Run: headless pygame with SDL's dummy video driver; simulated clock (each Clock.tick advances the game by its frame time, no real sleeping); random seed 0; keys injected as events and as key.get_pressed() state; no mouse input.
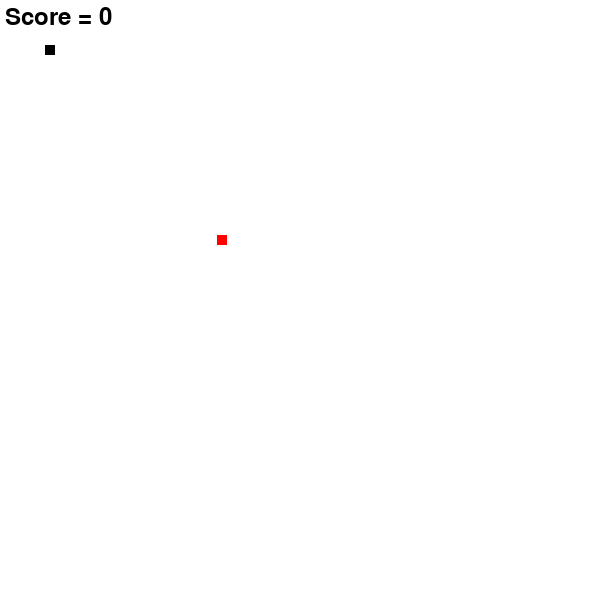
Frame 1 of 4 · flips 1–60 · no input
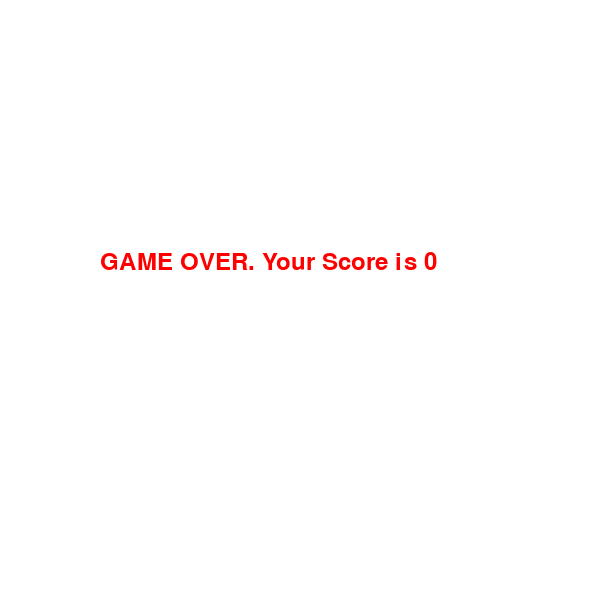
Frame 2 of 4 · flips 61–180 · tapped SPACE, RETURN · held RIGHT (→), D
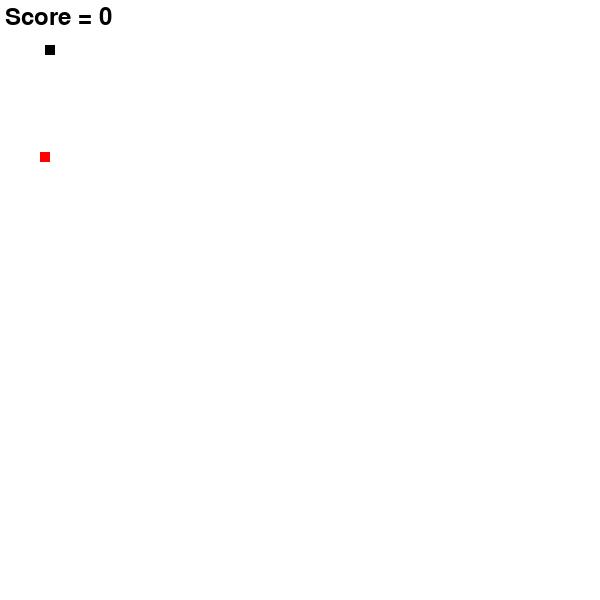
Frame 3 of 4 · flips 181–300 · held DOWN (↓), S
Frame 4 of 4 · flips 301–420 · held LEFT (←), A, UP (↑), W · screen same as frame 2, image omitted

The pygame program that drew these frames:

import pygame
import random

pygame.init()

# Colors
red = (255, 0, 0)
black = (0, 0, 0)
blue = (0, 0, 255)
green = (0, 255, 0)
white = (255, 255, 255)

screen_width = 600
screen_height = 600
font = pygame.font.SysFont(None, 35)


def update_display():
    pygame.display.update()


def score_on_screen(text, color, x, y):
    screen_text = font.render(text, True, color)
    gameWindow.blit(screen_text, [x, y])


def plot_snake(gameWindow, color, snk_list, snake_size):
    for x, y in snk_list:
        pygame.draw.rect(gameWindow, color, [x, y, snake_size, snake_size])


# Creating Window
gameWindow = pygame.display.set_mode(size=(screen_height, screen_height))
pygame.display.set_caption("First Snake Game By 7U")

gameWindow.fill(white)
update_display()


def game_loop():

    # Game Specific variables
    velocity = 7
    diff = 10
    food_x = random.randint(20, screen_width/2)
    food_y = random.randint(20, screen_height/2)

    exit_game = False
    game_over = False
    snake_x = 45
    velocity_x = 0
    velocity_y = 0
    snake_y = 45
    snake_size = 10
    fps = 30
    snake_list = []
    snake_length = 1

    clock = pygame.time.Clock()

    # Game Loop
    score = 0
    inc = 10
    while not exit_game:
        if game_over:
            gameWindow.fill(white)
            score_on_screen(f"GAME OVER. Your Score is {score}", red, 100, 250)
            update_display()
            for event in pygame.event.get():
                if event.type == pygame.QUIT:
                    exit_game = True
                if event.type == pygame.KEYDOWN:
                    game_loop()
                    return

        else:
            for event in pygame.event.get():
                # print(event)
                if event.type == pygame.QUIT:
                    exit_game = True

                if event.type == pygame.KEYDOWN:

                    if event.key == pygame.K_RIGHT and velocity_x == 0:
                        velocity_x = velocity
                        velocity_y = 0

                    if event.key == pygame.K_LEFT and velocity_x == 0:
                        velocity_x = -velocity
                        velocity_y = 0

                    if event.key == pygame.K_UP and velocity_y == 0:
                        velocity_y = -velocity
                        velocity_x = 0

                    if event.key == pygame.K_DOWN and velocity_y == 0:
                        velocity_y = velocity
                        velocity_x = 0

            snake_x += velocity_x
            snake_y += velocity_y

            if abs(snake_x-food_x) < diff and abs(snake_y-food_y) < diff:
                score += inc
                snake_length += 3
                food_x = random.randint(20, screen_width/2)
                food_y = random.randint(20, screen_height/2)

            gameWindow.fill(white)

            if snake_x < 0 or snake_x > screen_width or snake_y < 0 or snake_y > screen_height:
                game_over = True

            score_on_screen(f"Score = {score}", black, 5, 5)

            pygame.draw.rect(gameWindow, red, [
                food_x, food_y, snake_size, snake_size])

            head = []
            head.append(snake_x)
            head.append(snake_y)
            snake_list.append(head)

            if len(snake_list) > snake_length:
                del snake_list[0]

            if head in snake_list[:-1]:
                game_over = True

            plot_snake(gameWindow, black, snake_list, snake_size)

            update_display()
            clock.tick(fps)

    pygame.quit()
    quit()


if __name__ == '__main__':
    game_loop()
